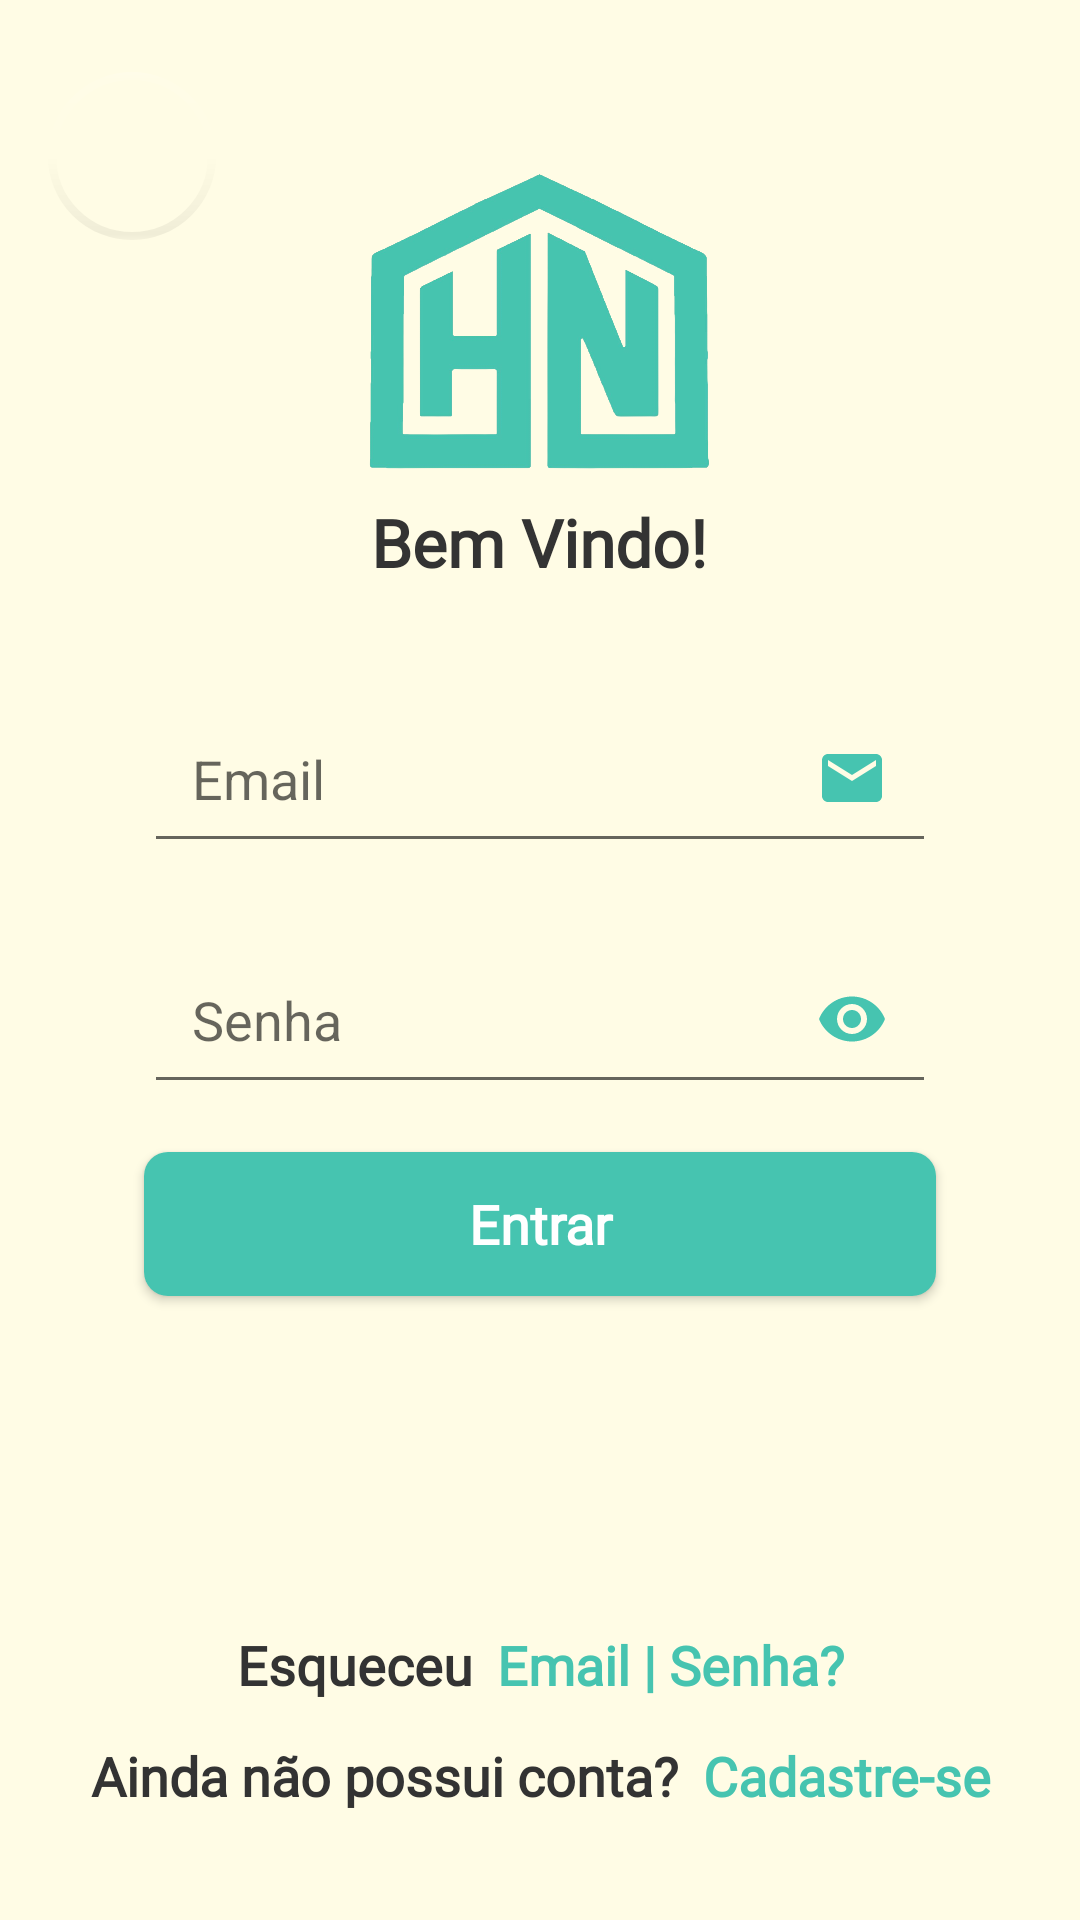

Android layout source for this screen:
<!-- AndroidManifest.xml: application theme Theme.Hounorte -->
<!-- res/layout/activity_form_login.xml -->
<?xml version="1.0" encoding="utf-8"?>
<androidx.core.widget.NestedScrollView
    xmlns:android="http://schemas.android.com/apk/res/android"
    xmlns:app="http://schemas.android.com/apk/res-auto"
    xmlns:tools="http://schemas.android.com/tools"
    android:layout_width="match_parent"
    android:layout_height="match_parent"
    android:fillViewport="true"
    >

    <androidx.constraintlayout.widget.ConstraintLayout
        android:id="@+id/constraint_bemvindo"
        android:layout_width="match_parent"
        android:layout_height="wrap_content"
        android:background="#FFFCE5"
        tools:context=".FormLogin">

        <ImageView
            android:id="@+id/imageView"
            android:layout_width="114dp"
            android:layout_height="102dp"
            android:layout_marginTop="56dp"
            android:contentDescription="@string/logo_hounorte"
            android:src="@drawable/hounorte_green"
            app:layout_constraintEnd_toEndOf="parent"
            app:layout_constraintHorizontal_bias="0.498"
            app:layout_constraintStart_toStartOf="parent"
            app:layout_constraintTop_toTopOf="parent" />

        <TextView
            android:id="@+id/textView"
            android:layout_width="wrap_content"
            android:layout_height="wrap_content"
            android:layout_marginTop="8dp"
            android:text="@string/bem_vindo"
            android:fontFamily="@font/quicksand_bold"
            android:textColor="#333333"
            android:textSize="22sp"
            android:textStyle="bold"
            app:layout_constraintEnd_toEndOf="parent"
            app:layout_constraintHorizontal_bias="0.498"
            app:layout_constraintStart_toStartOf="parent"
            app:layout_constraintTop_toBottomOf="@+id/imageView" />

        <View
            android:id="@+id/container_components"
            style="@style/ContainerComponents"
            android:layout_width="362dp"
            android:layout_height="233dp"
            android:layout_marginTop="16dp"
            app:layout_constraintEnd_toEndOf="parent"
            app:layout_constraintHorizontal_bias="0.0"
            app:layout_constraintStart_toStartOf="parent"
            app:layout_constraintTop_toBottomOf="@+id/textView" />

        <EditText
            android:id="@+id/edit_email"
            style="@style/Edit_Text"
            android:inputType="textEmailAddress"
            android:autofillHints="emailAddress"
            android:drawableEnd="@drawable/ic_email"
            android:hint="@string/email"
            app:layout_constraintEnd_toEndOf="@+id/container_components"
            app:layout_constraintStart_toStartOf="@+id/container_components"
            app:layout_constraintTop_toTopOf="@+id/container_components" />

        <EditText
            android:id="@+id/edit_senha"
            style="@style/Edit_Text"
            android:inputType="textPassword"
            android:layout_marginTop="24dp"
            android:autofillHints="password"
            android:drawableEnd="@drawable/ic_eye"
            android:hint="@string/senha"
            app:layout_constraintEnd_toEndOf="@+id/container_components"
            app:layout_constraintStart_toStartOf="@+id/container_components"
            app:layout_constraintTop_toBottomOf="@+id/edit_email" />

        <androidx.appcompat.widget.AppCompatButton
            android:id="@+id/bt_entrar"
            style="@style/Button_Type"
            android:background="@drawable/bg_btn_cadastrar"
            android:elevation="10dp"
            android:padding="10dp"
            android:fontFamily="@font/quicksand_bold"
            android:text="@string/entrar"
            app:layout_constraintBottom_toBottomOf="@+id/container_components"
            app:layout_constraintEnd_toEndOf="@+id/container_components"
            app:layout_constraintHorizontal_bias="0.595"
            app:layout_constraintStart_toStartOf="@+id/container_components"
            app:layout_constraintTop_toBottomOf="@+id/edit_senha"
            app:layout_constraintVertical_bias="0.0" />

        <ProgressBar
            android:id="@+id/progress_bar"
            android:layout_width="wrap_content"
            android:layout_height="wrap_content"
            android:layout_marginTop="8dp"
            android:visibility="invisible"
            app:layout_constraintEnd_toEndOf="parent"
            app:layout_constraintStart_toStartOf="parent"
            app:layout_constraintTop_toBottomOf="@+id/container_components" />

        <LinearLayout
            android:id="@+id/layout_esqueceu_email_senha"
            android:layout_width="383dp"
            android:layout_height="29dp"
            android:layout_marginTop="36dp"
            android:gravity="center"
            app:layout_constraintEnd_toEndOf="parent"
            app:layout_constraintStart_toStartOf="parent"
            app:layout_constraintTop_toBottomOf="@+id/progress_bar"
            tools:ignore="MissingConstraints">

            <TextView
                android:id="@+id/esqueceu_es"
                android:layout_width="wrap_content"
                android:layout_height="wrap_content"
                android:fontFamily="@font/quicksand_bold"
                android:text="@string/esqueceu"
                android:textColor="@color/black_gray"
                android:textSize="18sp"
                android:textStyle="bold" />

            <TextView
                android:id="@+id/esqueceu_email_senha"
                android:layout_width="wrap_content"
                android:layout_height="wrap_content"
                android:layout_marginStart="8dp"
                android:text="@string/email_senha"
                android:fontFamily="@font/quicksand_bold"
                android:textColor="@color/green_theme"
                android:textSize="18sp"
                android:textStyle="bold" />

        </LinearLayout>

        <LinearLayout
            android:id="@+id/nao_possui_conta"

            android:layout_width="383dp"
            android:layout_height="29dp"
            android:layout_marginTop="8dp"
            android:gravity="center"
            app:layout_constraintBottom_toBottomOf="parent"
            app:layout_constraintEnd_toEndOf="parent"
            app:layout_constraintStart_toStartOf="parent"
            app:layout_constraintTop_toBottomOf="@+id/layout_esqueceu_email_senha"
            app:layout_constraintVertical_bias="0.0">

            <TextView
                android:id="@+id/txt_nao_possui_conta"
                android:layout_width="wrap_content"
                android:layout_height="wrap_content"
                android:fontFamily="@font/quicksand_bold"
                android:text="@string/nao_possui_conta"
                android:textColor="@color/black_gray"
                android:textSize="18sp"
                android:textStyle="bold" />

            <TextView
                android:id="@+id/txt_cadastre_se"
                android:layout_width="wrap_content"
                android:layout_height="wrap_content"
                android:layout_marginStart="8dp"
                android:text="@string/cadastre_se"
                android:fontFamily="@font/quicksand_bold"
                android:textColor="@color/green_theme"
                android:textSize="18sp"
                android:textStyle="bold" />

        </LinearLayout>

        <com.google.android.material.floatingactionbutton.FloatingActionButton
            android:id="@+id/fab_arrow_back_login"
            android:layout_width="wrap_content"
            android:layout_height="wrap_content"
            android:layout_marginStart="16dp"
            android:layout_marginTop="24dp"
            android:clickable="true"
            app:backgroundTint="#00FFFFFF"
            app:borderWidth="2dp"
            app:elevation="0dp"
            app:layout_constraintStart_toStartOf="parent"
            app:layout_constraintTop_toTopOf="parent"
            app:pressedTranslationZ="3dp"
            app:rippleColor="#00FFFFFF"
            app:srcCompat="@drawable/ic_arrow_back"
            android:focusable="true"
            tools:ignore="ContentDescription" />


    </androidx.constraintlayout.widget.ConstraintLayout>
</androidx.core.widget.NestedScrollView>
<!-- resources referenced by this layout -->
<resources>
  <color name="black_gray">#333333</color>
  <color name="green_theme">#46C4B0</color>
  <!-- drawable bg_btn_cadastrar (drawable) -->
  <?xml version="1.0" encoding="utf-8"?>
  <shape
      android:shape="rectangle"
      xmlns:android="http://schemas.android.com/apk/res/android"
      >
  
      <solid
          android:color="#46C4B0"
          />
      <corners
          android:radius="8dp"
          />
  
  </shape>
  <!-- drawable ic_email (drawable) -->
  <vector android:height="24dp" android:tint="#46C4B0"
      android:viewportHeight="24" android:viewportWidth="24"
      android:width="24dp" xmlns:android="http://schemas.android.com/apk/res/android">
      <path android:fillColor="@android:color/white" android:pathData="M20,4L4,4c-1.1,0 -1.99,0.9 -1.99,2L2,18c0,1.1 0.9,2 2,2h16c1.1,0 2,-0.9 2,-2L22,6c0,-1.1 -0.9,-2 -2,-2zM20,8l-8,5 -8,-5L4,6l8,5 8,-5v2z"/>
  </vector>
  <!-- drawable ic_eye (drawable) -->
  <vector android:height="24dp" android:tint="@color/green_theme"
      android:viewportHeight="24" android:viewportWidth="24"
      android:width="24dp" xmlns:android="http://schemas.android.com/apk/res/android">
      <path android:fillColor="@android:color/white" android:pathData="M12,4.5C7,4.5 2.73,7.61 1,12c1.73,4.39 6,7.5 11,7.5s9.27,-3.11 11,-7.5c-1.73,-4.39 -6,-7.5 -11,-7.5zM12,17c-2.76,0 -5,-2.24 -5,-5s2.24,-5 5,-5 5,2.24 5,5 -2.24,5 -5,5zM12,9c-1.66,0 -3,1.34 -3,3s1.34,3 3,3 3,-1.34 3,-3 -1.34,-3 -3,-3z"/>
  </vector>
  <string name="bem_vindo">Bem Vindo!</string>
  <string name="cadastre_se">Cadastre-se</string>
  <string name="email">Email</string>
  <string name="email_senha">Email | Senha?</string>
  <string name="entrar">Entrar</string>
  <string name="esqueceu">Esqueceu</string>
  <string name="logo_hounorte">Logo Hounorte</string>
  <string name="nao_possui_conta">Ainda não possui conta?</string>
  <string name="senha">Senha</string>
  <style name="ContainerComponents">
  
          <item name="android:layout_width">match_parent</item>
          <item name="android:layout_height">250dp</item>
          <item name="android:background">@drawable/container_components</item>
          <item name="android:layout_margin">20dp</item>
  
      </style>
  <style name="Edit_Text">
          <item name="android:layout_width">match_parent</item>
          <item name="android:layout_height">wrap_content</item>
          <item name="background">@drawable/edit_text</item>
          <item name="android:padding">16dp</item>
          <item name="android:maxLength">50</item>
          <item name="android:layout_marginLeft">48dp</item>
          <item name="android:layout_marginRight">48dp</item>
          <item name="android:layout_marginTop">16dp</item>
      </style>
  <style name="Theme.Hounorte" parent="Theme.MaterialComponents.DayNight.NoActionBar">
          
          <item name="colorPrimary">@color/black</item>
          <item name="colorPrimaryVariant">@color/black</item>
          <item name="colorOnPrimary">@color/white</item>
          
          <item name="colorSecondary">@color/teal_200</item>
          <item name="colorSecondaryVariant">@color/teal_700</item>
          <item name="colorOnSecondary">@color/black</item>
          
          <item name="android:statusBarColor">?attr/colorPrimaryVariant</item>
          
      </style>
  <!-- drawable container_components (drawable) -->
  <?xml version="1.0" encoding="utf-8"?>
  <shape xmlns:android="http://schemas.android.com/apk/res/android">
  
      <solid android:color="#00FFFFFF"/>
      <corners android:radius="20dp"/>
  
  </shape>
  <!-- drawable edit_text (drawable) -->
  <?xml version="1.0" encoding="utf-8"?>
  <shape xmlns:android="http://schemas.android.com/apk/res/android">
  
      <solid android:color="#FFFCE5"/>
      <corners android:radius="8dp"/>
      <stroke android:color="#46C4B0" android:width="3dp"/>
  
  </shape>
  <color name="black">#FF000000</color>
  <color name="white">#FFFFFFFF</color>
  <color name="teal_200">#FF03DAC5</color>
  <color name="teal_700">#FF018786</color>
</resources>
